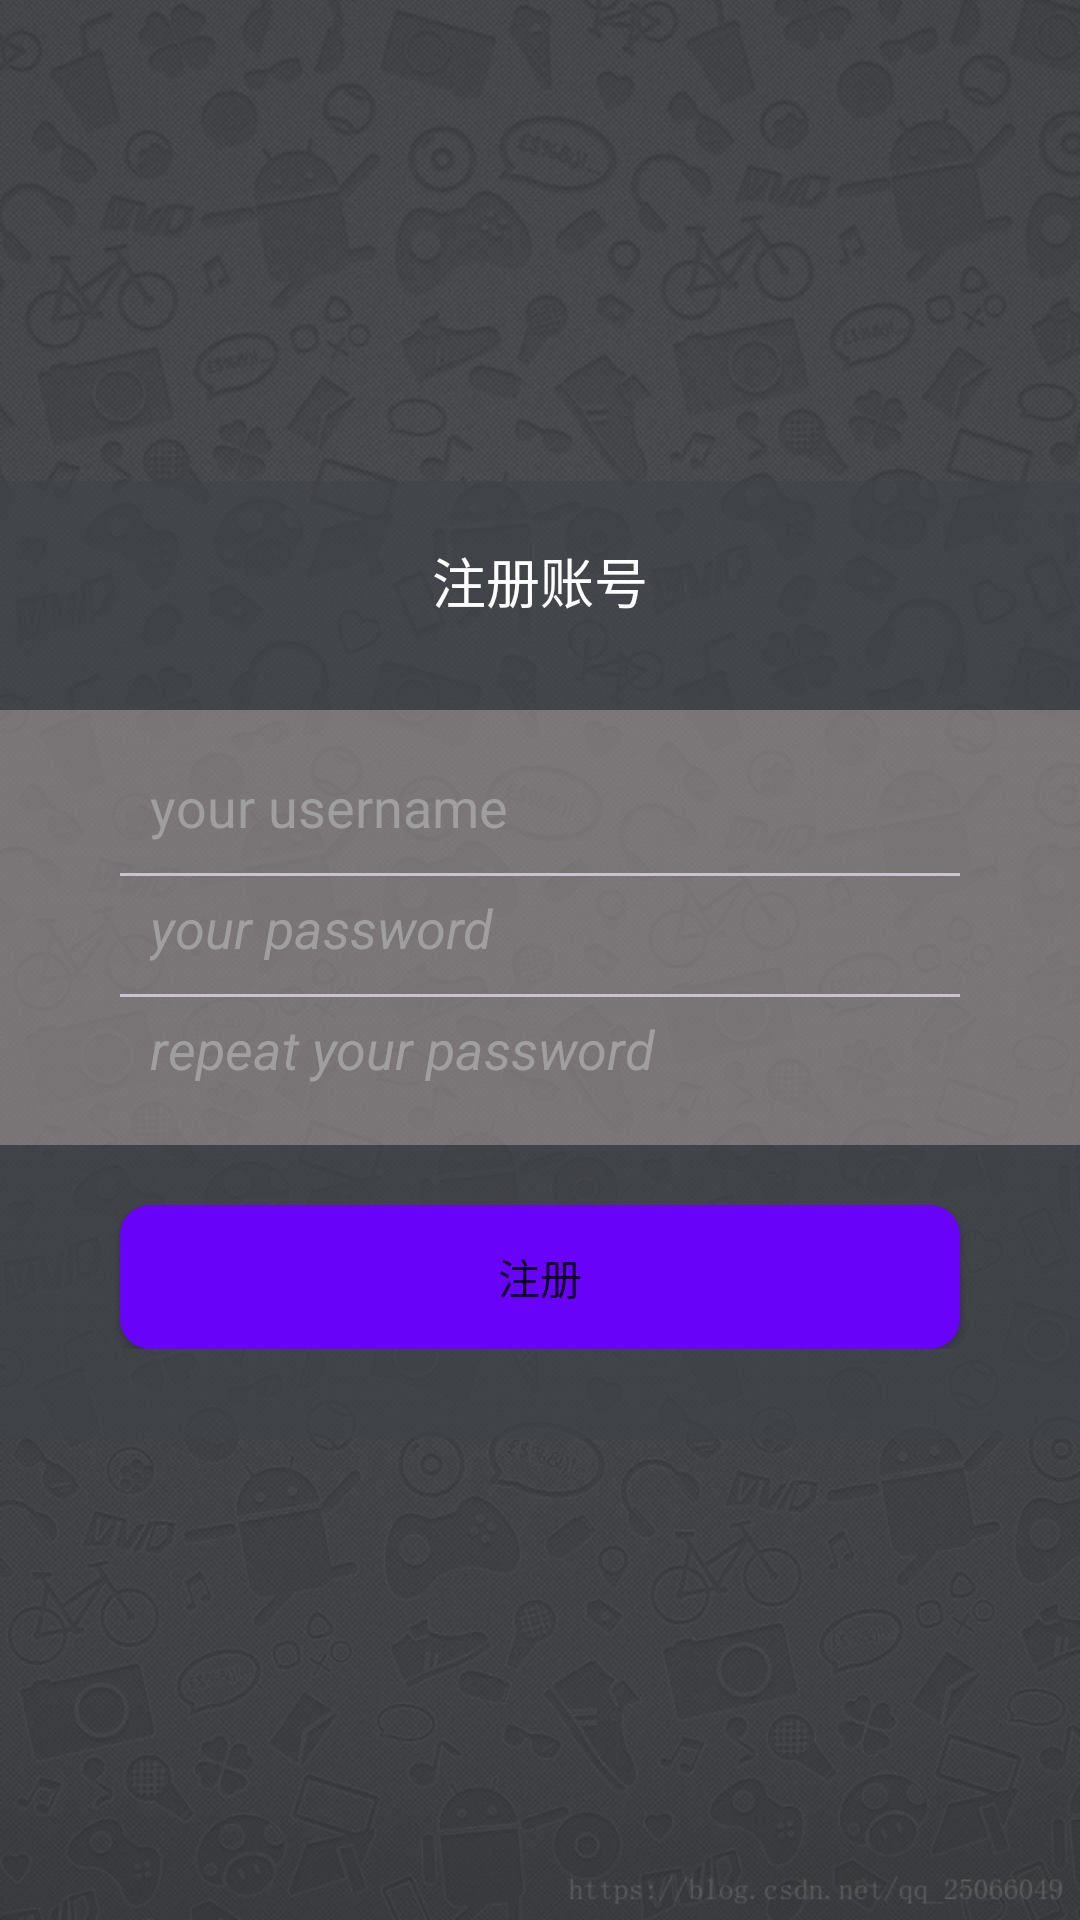

Produce the Android XML layout that renders to this screen, including the resource entries it uses.
<!-- AndroidManifest.xml: application theme Theme.AppCompat.Light.NoActionBar -->
<!-- res/layout/activity_register.xml -->
<?xml version="1.0" encoding="utf-8"?>
<LinearLayout xmlns:android="http://schemas.android.com/apk/res/android"
    xmlns:app="http://schemas.android.com/apk/res-auto"
    xmlns:tools="http://schemas.android.com/tools"
    android:layout_width="match_parent"
    android:layout_height="match_parent"
    android:background="@drawable/loginbackground">
    <LinearLayout
        android:layout_width="match_parent"
        android:layout_height="match_parent"
        android:orientation="vertical"
        android:background="#99404348"
        android:gravity="center">
        <LinearLayout
            android:layout_width="match_parent"
            android:layout_height="wrap_content"
            android:paddingBottom="30dp"
            android:paddingTop="20dp"
            android:background="#99404348"
            android:gravity="center">
            <TextView
                android:layout_width="wrap_content"
                android:layout_height="wrap_content"
                android:layout_gravity="center"
                android:text="注册账号"
                android:textColor="#FDFDFD"
                android:textSize="18sp"/>
        </LinearLayout>
        <LinearLayout
            android:layout_width="match_parent"
            android:layout_height="wrap_content"
            android:orientation="vertical"
            android:paddingBottom="20dp"
            android:paddingTop="20dp"
            android:background="#999E9595">
            <EditText
                android:id="@+id/re_username"
                android:layout_width="match_parent"
                android:layout_height="wrap_content"
                android:background="@null"
                android:layout_gravity="center"
                android:layout_marginRight="50dp"
                android:layout_marginLeft="50dp"
                android:textColor="#9F9FA0"
                android:textColorHint="#9F9FA0"
                android:hint="your username"/>

            <View
                android:layout_width="match_parent"
                android:layout_height="1dip"
                android:background="#CAC2CF"
                android:layout_marginRight="40dp"
                android:layout_marginLeft="40dp"
                android:layout_marginTop="10dp"
                android:layout_marginBottom="5dp"></View>
            <RelativeLayout
                android:layout_width="match_parent"
                android:layout_height="wrap_content">
                <EditText
                    android:id="@+id/re_password"
                    android:layout_width="match_parent"
                    android:layout_height="wrap_content"
                    android:background="@null"
                    android:layout_gravity="center"
                    android:hint="your password"
                    android:textStyle="italic"
                    android:inputType="textPassword"
                    android:textColor="#9F9FA0"
                    android:textColorHint="#9F9FA0"
                    android:layout_marginLeft="50dp"
                    android:layout_marginRight="50dp"/>



            </RelativeLayout>
            <View
                android:layout_width="match_parent"
                android:layout_height="1dip"
                android:background="#CAC2CF"
                android:layout_marginRight="40dp"
                android:layout_marginLeft="40dp"
                android:layout_marginTop="10dp"
                android:layout_marginBottom="5dp"></View>
            <RelativeLayout
                android:layout_width="match_parent"
                android:layout_height="wrap_content">
                <EditText
                    android:id="@+id/re_repeatpassword"
                    android:layout_width="match_parent"
                    android:layout_height="wrap_content"
                    android:background="@null"
                    android:layout_gravity="center"
                    android:hint="repeat your password"
                    android:textStyle="italic"
                    android:inputType="textPassword"
                    android:textColor="#9F9FA0"
                    android:textColorHint="#9F9FA0"
                    android:layout_marginLeft="50dp"
                    android:layout_marginRight="50dp"/>

            </RelativeLayout>

        </LinearLayout>
        <LinearLayout
            android:layout_width="match_parent"
            android:layout_height="wrap_content"
            android:paddingBottom="30dp"
            android:paddingTop="20dp"
            android:background="#99404348"
            android:gravity="center"
            android:orientation="horizontal">






        <LinearLayout
            android:layout_width="match_parent"
            android:layout_height="wrap_content"
            android:gravity="center"
            android:orientation="horizontal">

            <Button
                android:id="@+id/re_registerButton"
                android:layout_width="wrap_content"
                android:layout_height="wrap_content"
                android:layout_marginRight="40dp"
                android:layout_marginLeft="40dp"
                android:gravity="center"
                android:background="@drawable/buttonstyle"
                android:layout_weight="1"
                android:text="注册"/>
        </LinearLayout>

    </LinearLayout>

</LinearLayout>
</LinearLayout>
<!-- resources referenced by this layout -->
<resources>
  <!-- drawable buttonstyle (drawable) -->
  <?xml version="1.0" encoding="utf-8"?>
  <selector xmlns:android="http://schemas.android.com/apk/res/android">
      <item android:state_pressed="false">
          <shape>
              
              <solid android:color="#6802F8" />
              
              <corners android:radius="10dp" />
          </shape>
      </item>
      <item android:state_pressed="true">
          <shape>
              
              <solid android:color="#A973F6" />
              
              <corners android:radius="10dp" />
          </shape>
      </item>
  </selector>
  <!-- drawable loginbackground: png bitmap (drawable, 151031 bytes) -->
</resources>
